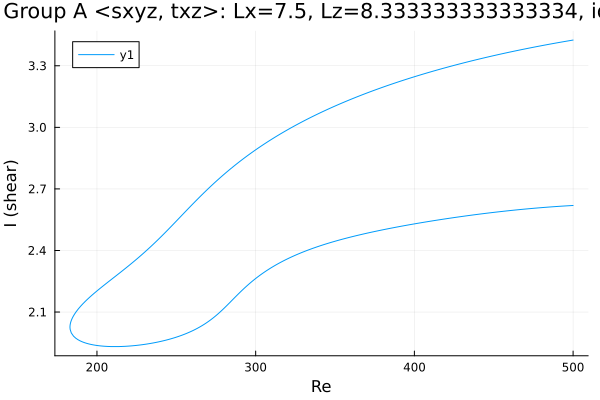

Values plotted in this chart, from the file beside it:
Re, shear
500.0, 3.425
499.7, 3.425
498.3, 3.423
496.9, 3.421
495.4, 3.419
494, 3.417
492.6, 3.416
491.2, 3.414
489.8, 3.412
488.4, 3.41
487, 3.408
485.5, 3.406
484.1, 3.404
482.7, 3.402
481.3, 3.4
479.9, 3.398
478.5, 3.395
477.1, 3.393
475.6, 3.391
474.2, 3.389
472.8, 3.387
471.4, 3.385
470, 3.383
468.6, 3.38
467.2, 3.378
465.7, 3.376
464.3, 3.374
462.9, 3.371
461.5, 3.369
460.1, 3.367
458.7, 3.364
457.3, 3.362
455.8, 3.36
454.4, 3.357
453, 3.355
451.6, 3.352
450.2, 3.35
448.8, 3.347
447.4, 3.345
445.9, 3.342
444.5, 3.34
443.1, 3.337
441.7, 3.334
440.3, 3.332
438.9, 3.329
438.8, 3.329
437.3, 3.326
435.9, 3.324
434.5, 3.321
433.1, 3.318
431.7, 3.315
430.3, 3.313
428.9, 3.31
427.4, 3.307
426, 3.304
424.6, 3.301
423.2, 3.298
421.8, 3.295
420.4, 3.292
419.3, 3.29
... 459 more rows
